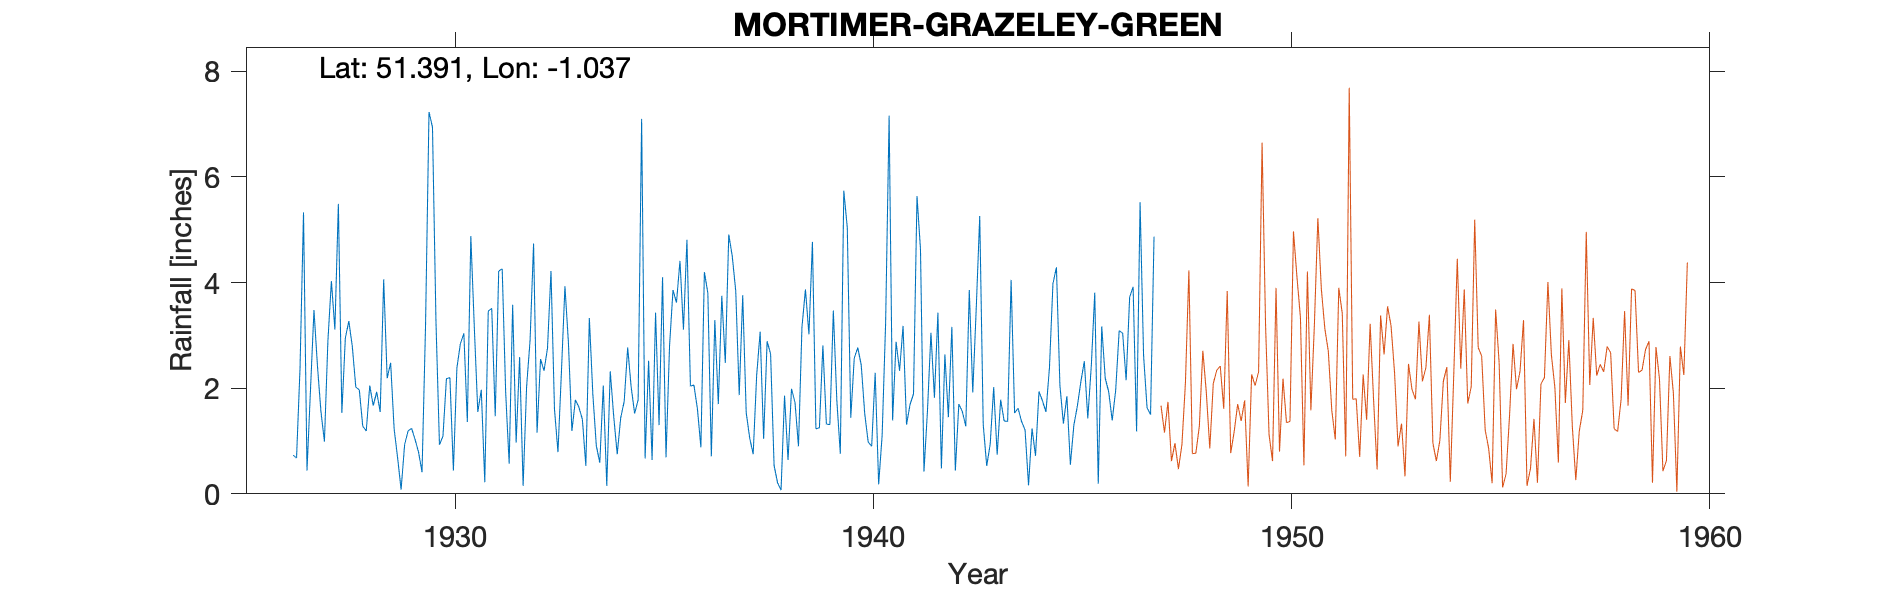

Source data for this figure (header and first rows):
MORTIMER-OAKFIELD, , , , , , , , , , , , , , , , , , , , , , , 
Grid ref, SU671662, Long, -1.037, Lat, 51.39, Elevation, 200, ft., , , , , , , , , , , , , , , 
Station no, 791, , , , , , , , , , , , , , , , , , , , , , 
, 1920, 1921, 1922, 1923, 1924, 1925, 1926, 1927, 1928, 1929, 1930, 1931, 1932, 1933, 1934, 1935, 1936, 1937, 1938, 1939, 1940, 1941, 1942
January, , , , , , , , 1.97, 2.79, 1.23, 3.26, 1.55, 2.59, 2.32, 2.05, 0.67, 4.81, 4.91, 2.65, 4.77, 2.57, 2.88, 3.43
February, , , , , , , , 3.48, 2.02, 0.68, 0.93, 1.97, 0.15, 3.93, 0.15, 2.52, 2.04, 4.5, 0.54, 1.23, 2.77, 2.33, 0.48
March, , , , , , , , 2.42, 1.97, 0.08, 1.09, 0.22, 2.03, 2.86, 2.32, 0.64, 2.06, 3.84, 0.21, 1.25, 2.44, 3.18, 2.64
April, , , , , , , , 1.56, 1.28, 0.93, 2.18, 3.46, 2.91, 1.19, 1.46, 3.43, 1.61, 1.87, 0.07, 2.81, 1.52, 1.31, 1.45
May, , , , , , , , 0.99, 1.19, 1.19, 2.2, 3.51, 4.74, 1.78, 0.75, 1.3, 0.88, 3.76, 1.86, 1.32, 0.98, 1.69, 3.16
June, , , , , , , , 2.9, 2.05, 1.24, 0.44, 1.47, 1.16, 1.64, 1.44, 4.1, 4.2, 1.54, 0.64, 1.31, 0.9, 1.89, 0.44
July, , , , , , , , 4.03, 1.67, 1.03, 2.38, 4.22, 2.55, 1.41, 1.75, 0.69, 3.8, 1.06, 1.99, 3.47, 2.29, 5.64, 1.7
August, , , , , , , 0.73, 3.11, 1.93, 0.79, 2.84, 4.26, 2.33, 0.53, 2.77, 2.79, 0.71, 0.75, 1.73, 1.77, 0.18, 4.63, 1.56
September, , , , , , , 0.68, 5.49, 1.55, 0.41, 3.04, 1.91, 2.76, 3.33, 2.02, 3.86, 3.29, 2.24, 0.9, 0.76, 1.11, 0.42, 1.28
October, , , , , , , 2.38, 1.53, 4.06, 3.16, 1.36, 0.57, 4.22, 1.89, 1.52, 3.62, 1.7, 3.07, 3.16, 5.74, 3.24, 1.57, 3.86
November, , , , , , , 5.33, 2.95, 2.19, 7.23, 4.88, 3.58, 1.6, 0.91, 1.78, 4.41, 3.75, 1.04, 3.87, 5.04, 7.16, 3.05, 1.92
December, , , , , , , 0.44, 3.27, 2.48, 6.94, 3.15, 0.97, 0.79, 0.59, 7.1, 3.11, 2.48, 2.89, 3.02, 1.44, 1.39, 1.82, 3.52
Total, , , , , , , , 33.7, 25.18, 24.91, 27.75, 27.69, 27.83, 22.38, 25.11, 31.14, 31.33, 31.47, 20.64, 30.91, 26.55, 30.41, 25.44
NOTES, , , , , , , , , , , , , , , , , , , , , , , 
NGR is Oakfield. Altitudes match. Gauge …, , , , , , , , , , , , , , , , , , , , , , , 
